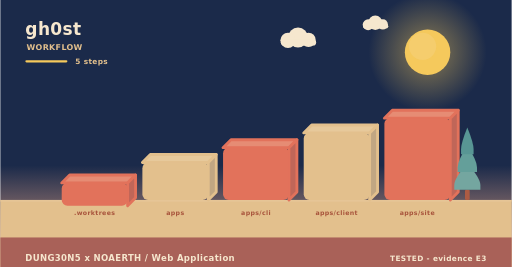
t = 0.00 s
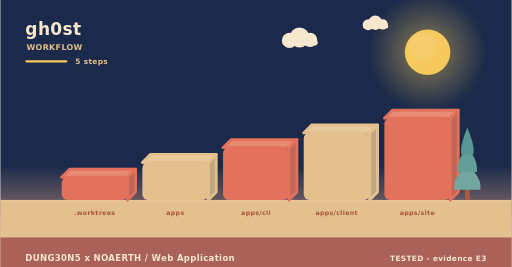
t = 2.00 s
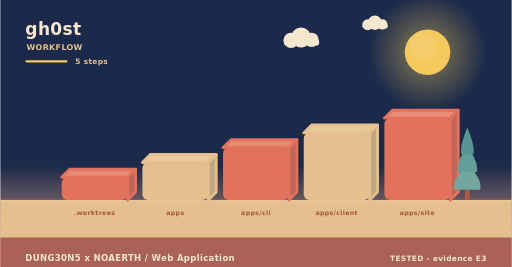
t = 4.00 s
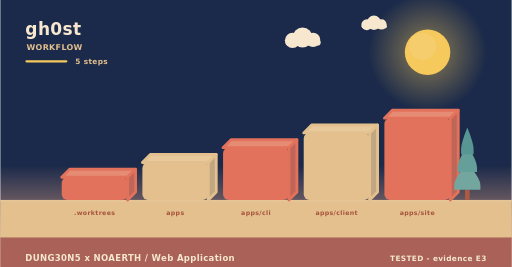
t = 6.00 s
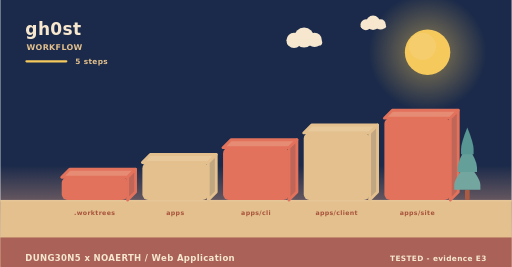
t = 8.00 s
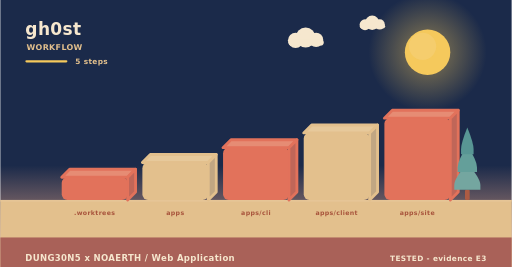
t = 10.00 s

The animated SVG that drew these frames (rendered in a browser with its animation timeline set to each time). Animation: 7 SMIL elements (animateTransform=7); frames cover the first 10.00 s, repeats indefinitely.

<svg xmlns="http://www.w3.org/2000/svg" width="900" height="470" viewBox="0 0 900 470" role="img" aria-label="gh0st - how it is used"><linearGradient id="skyw" x1="0" y1="0" x2="0" y2="1"><stop offset="0" stop-color="#1b2a4a"/><stop offset="0.62" stop-color="#1b2a4a"/><stop offset="1" stop-color="#f3ad8a"/></linearGradient><rect width="900" height="470" fill="url(#skyw)"/><radialGradient id="sunw"><stop offset="0.35" stop-color="#f5c95c" stop-opacity="0.34"/><stop offset="1" stop-color="#f5c95c" stop-opacity="0"/></radialGradient><circle cx="752" cy="92" r="104" fill="url(#sunw)"/><circle cx="752" cy="92" r="40" fill="#f5c95c"/><circle cx="743.2" cy="81.6" r="24" fill="#f5d27e" opacity="0.5"/><g><circle cx="524" cy="66" r="17.64" fill="#f6e7ce"/><circle cx="506.36" cy="71.04" r="13.44" fill="#f6e7ce"/><circle cx="542.48" cy="70.2" r="12.6" fill="#f6e7ce"/><rect x="493.76" y="69.36" width="62.16" height="10.92" rx="5.46" fill="#f6e7ce"/><animateTransform attributeName="transform" type="translate" values="0 0;24 0;0 0" dur="36s" begin="0s" repeatCount="indefinite"/></g><g><circle cx="660" cy="40" r="12.6" fill="#f6e7ce"/><circle cx="647.4" cy="43.6" r="9.6" fill="#f6e7ce"/><circle cx="673.2" cy="43" r="9" fill="#f6e7ce"/><rect x="638.4" y="42.4" width="44.4" height="7.8" rx="3.9" fill="#f6e7ce"/><animateTransform attributeName="transform" type="translate" values="0 0;-18 0;0 0" dur="46s" begin="3s" repeatCount="indefinite"/></g><rect x="0" y="352" width="900" height="118" fill="#e3c08d"/><rect x="0" y="352" width="900" height="3" fill="#e6c596"/><text x="44" y="62" font-family="Verdana,DejaVu Sans,sans-serif" font-size="30" font-weight="700" letter-spacing="0.6" fill="#f6e7ce" text-anchor="start">gh0st</text><text x="46" y="88" font-family="Verdana,DejaVu Sans,sans-serif" font-size="14" font-weight="700" letter-spacing="0.6" fill="#e3c08d" text-anchor="start">WORKFLOW</text><rect x="44" y="106" width="74" height="4" rx="2" fill="#f5c95c"/><text x="132" y="112" font-family="Verdana,DejaVu Sans,sans-serif" font-size="13" font-weight="700" letter-spacing="0.6" fill="#e3c08d" text-anchor="start">5 steps</text><g><path d="M108,312 L224,312 L238,298 L122,298 Z" fill="#e68c74" stroke="#e2725b" stroke-width="5" stroke-linejoin="round"/><path d="M224,312 L238,298 L238,338 L224,352 Z" fill="#c06658" stroke="#e2725b" stroke-width="5" stroke-linejoin="round"/><rect x="108" y="312" width="116" height="40" rx="10" fill="#e2725b"/><animateTransform attributeName="transform" type="translate" values="0 10;0 0" dur="0.8s" begin="0s" fill="freeze"/></g><text x="166" y="378" font-family="Verdana,DejaVu Sans,sans-serif" font-size="11" font-weight="700" letter-spacing="0.6" fill="#a8543c" text-anchor="middle">.worktrees</text><g><path d="M250,286 L366,286 L380,272 L264,272 Z" fill="#e7c99b" stroke="#e3c08d" stroke-width="5" stroke-linejoin="round"/><path d="M366,286 L380,272 L380,338 L366,352 Z" fill="#c1a682" stroke="#e3c08d" stroke-width="5" stroke-linejoin="round"/><rect x="250" y="286" width="116" height="66" rx="10" fill="#e3c08d"/><animateTransform attributeName="transform" type="translate" values="0 10;0 0" dur="0.8s" begin="0.22s" fill="freeze"/></g><text x="308" y="378" font-family="Verdana,DejaVu Sans,sans-serif" font-size="11" font-weight="700" letter-spacing="0.6" fill="#a8543c" text-anchor="middle">apps</text><g><path d="M392,260 L508,260 L522,246 L406,246 Z" fill="#e68c74" stroke="#e2725b" stroke-width="5" stroke-linejoin="round"/><path d="M508,260 L522,246 L522,338 L508,352 Z" fill="#c06658" stroke="#e2725b" stroke-width="5" stroke-linejoin="round"/><rect x="392" y="260" width="116" height="92" rx="10" fill="#e2725b"/><animateTransform attributeName="transform" type="translate" values="0 10;0 0" dur="0.8s" begin="0.44s" fill="freeze"/></g><text x="450" y="378" font-family="Verdana,DejaVu Sans,sans-serif" font-size="11" font-weight="700" letter-spacing="0.6" fill="#a8543c" text-anchor="middle">apps/cli</text><g><path d="M534,234 L650,234 L664,220 L548,220 Z" fill="#e7c99b" stroke="#e3c08d" stroke-width="5" stroke-linejoin="round"/><path d="M650,234 L664,220 L664,338 L650,352 Z" fill="#c1a682" stroke="#e3c08d" stroke-width="5" stroke-linejoin="round"/><rect x="534" y="234" width="116" height="118" rx="10" fill="#e3c08d"/><animateTransform attributeName="transform" type="translate" values="0 10;0 0" dur="0.8s" begin="0.66s" fill="freeze"/></g><text x="592" y="378" font-family="Verdana,DejaVu Sans,sans-serif" font-size="11" font-weight="700" letter-spacing="0.6" fill="#a8543c" text-anchor="middle">apps/client</text><g><path d="M676,208 L792,208 L806,194 L690,194 Z" fill="#e68c74" stroke="#e2725b" stroke-width="5" stroke-linejoin="round"/><path d="M792,208 L806,194 L806,338 L792,352 Z" fill="#c06658" stroke="#e2725b" stroke-width="5" stroke-linejoin="round"/><rect x="676" y="208" width="116" height="144" rx="10" fill="#e2725b"/><animateTransform attributeName="transform" type="translate" values="0 10;0 0" dur="0.8s" begin="0.88s" fill="freeze"/></g><text x="734" y="378" font-family="Verdana,DejaVu Sans,sans-serif" font-size="11" font-weight="700" letter-spacing="0.6" fill="#a8543c" text-anchor="middle">apps/site</text><rect x="817.86" y="334.08" width="8.28" height="17.92" rx="2.3" fill="#ac5b43"/><path d="M822,287.04 Q799,314.32 799,325.61 Q799,334.08 799,334.08 L845,334.08 Q845,334.08 845,325.61 Q845,314.32 822,287.04 Z" fill="#74a6a0"/><path d="M822,255.68 Q804.98,282.96 804.98,294.25 Q804.98,302.72 804.98,302.72 L839.02,302.72 Q839.02,302.72 839.02,294.25 Q839.02,282.96 822,255.68 Z" fill="#649f9a"/><path d="M822,224.32 Q810.96,251.6 810.96,262.89 Q810.96,271.36 810.96,271.36 L833.04,271.36 Q833.04,271.36 833.04,262.89 Q833.04,251.6 822,224.32 Z" fill="#589694"/><rect x="0" y="418" width="900" height="52" rx="0" fill="#a65c56" opacity="0.94"/><text x="44" y="460" font-family="Verdana,DejaVu Sans,sans-serif" font-size="15" font-weight="700" letter-spacing="0.6" fill="#f6e7ce" text-anchor="start">DUNG30N5 x NOAERTH  /  Web Application</text><text x="856" y="460" font-family="Verdana,DejaVu Sans,sans-serif" font-size="13" font-weight="700" letter-spacing="0.6" fill="#f6e7ce" text-anchor="end">TESTED  -  evidence E3</text></svg>
